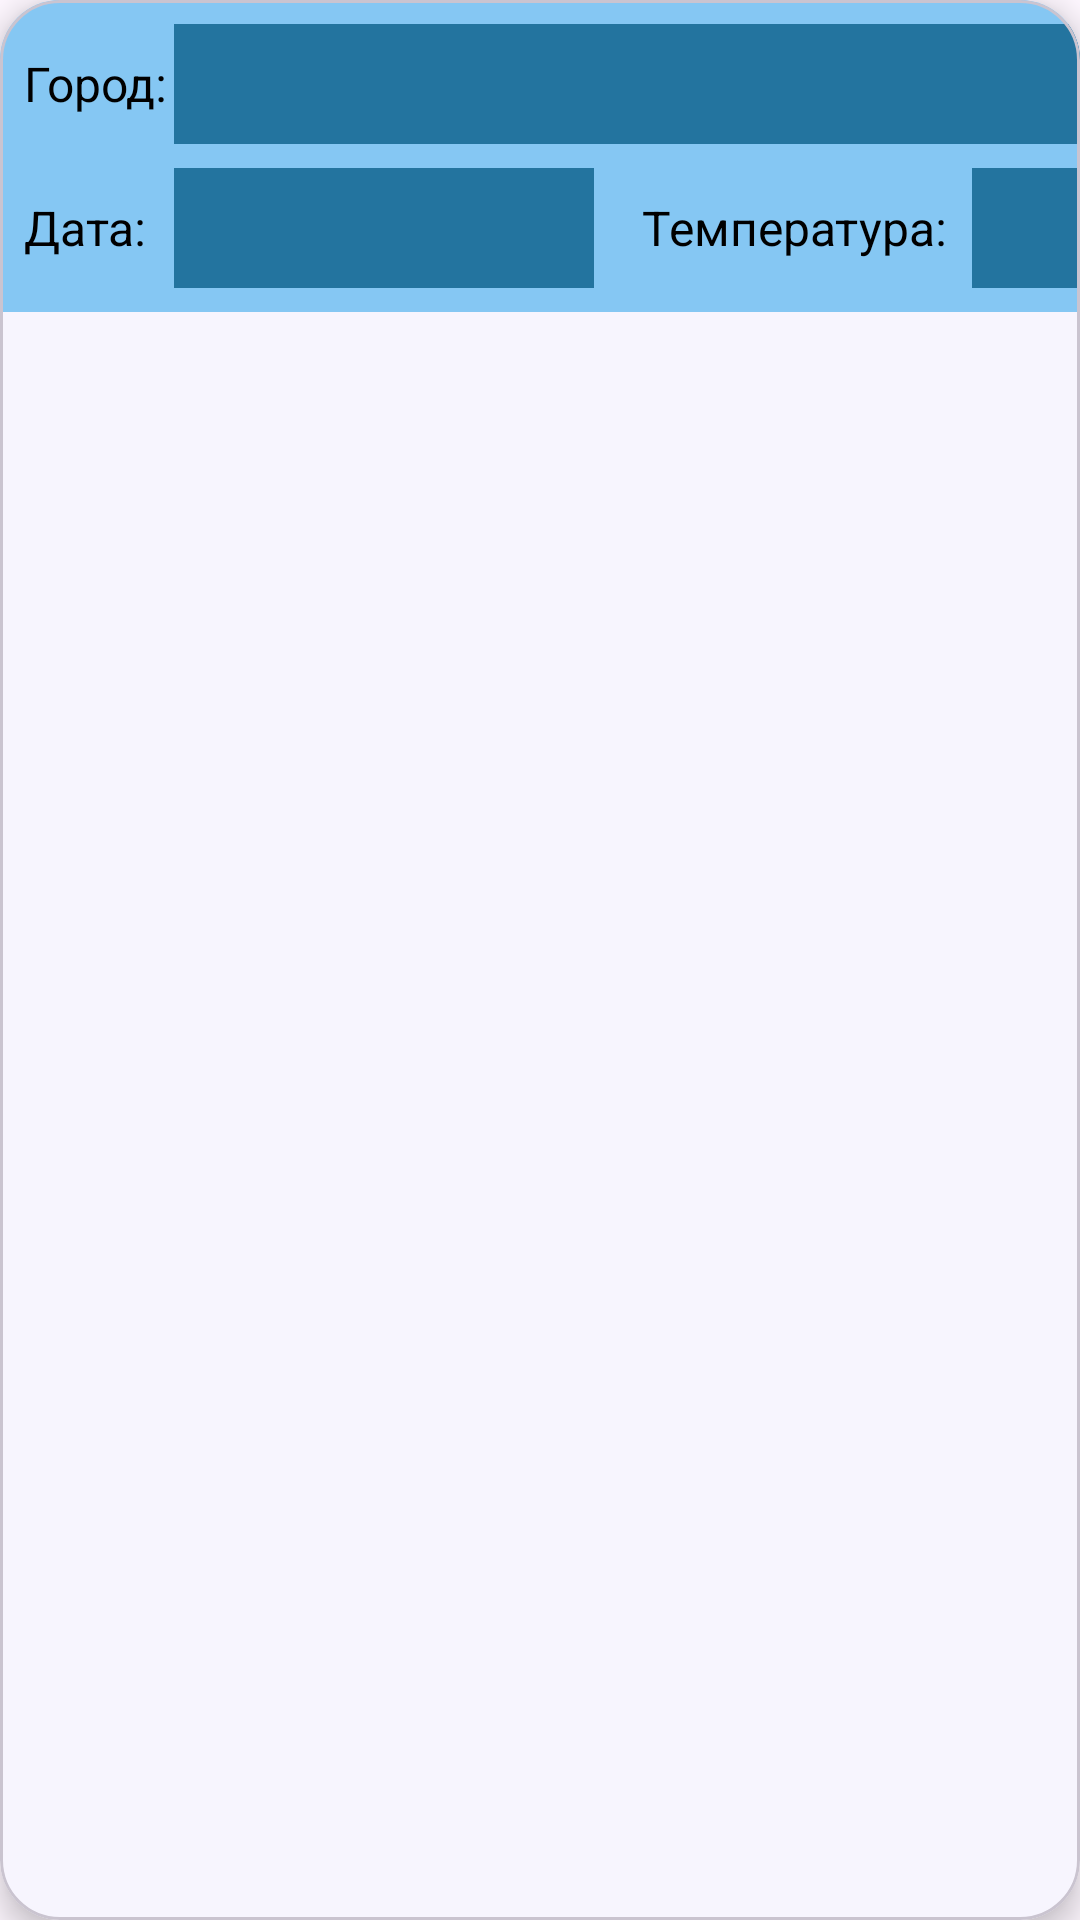

The Android layout XML behind this screen, and the referenced resources:
<!-- AndroidManifest.xml: application theme Theme.WeatherForecast -->
<!-- res/layout/screen_box_element.xml -->
<com.google.android.material.card.MaterialCardView
xmlns:android="http://schemas.android.com/apk/res/android"
xmlns:app="http://schemas.android.com/apk/res-auto"
    xmlns:tools="http://schemas.android.com/tools"
    android:layout_width="match_parent"
android:layout_height="wrap_content"
app:cardCornerRadius="20dp"
app:cardElevation="6dp">

<androidx.constraintlayout.widget.ConstraintLayout
    android:layout_width="match_parent"
        android:layout_height="wrap_content"
        android:background="#85C7F3">

        <TextView
            android:id="@+id/cityTV"
            android:layout_width="50dp"
            android:layout_height="40dp"
            android:layout_marginStart="8dp"
            android:layout_marginTop="8dp"
            android:layout_marginBottom="8dp"
            android:gravity="center_vertical"
            android:text="@string/cityText"
            android:textColor="@color/black"
            android:textSize="16sp"
            app:layout_constraintBottom_toTopOf="@+id/dataTV"
            app:layout_constraintStart_toStartOf="parent"
            app:layout_constraintTop_toTopOf="parent" />

        <TextView
            android:id="@+id/dataTV"
            android:layout_width="50dp"
            android:layout_height="40dp"
            android:layout_marginStart="8dp"
            android:layout_marginBottom="8dp"
            android:gravity="center_vertical"
            android:text="@string/dataText"
            android:textColor="@color/black"
            android:textSize="16sp"
            app:layout_constraintBottom_toBottomOf="parent"
            app:layout_constraintStart_toStartOf="parent" />

        <TextView
            android:id="@+id/tempTV"
            android:layout_width="110dp"
            android:layout_height="40dp"
            android:layout_marginStart="16dp"
            android:layout_marginBottom="8dp"
            android:gravity="center_vertical"
            android:text="@string/tempText"
            android:textColor="@color/black"
            android:textSize="16sp"
            app:layout_constraintBottom_toBottomOf="parent"
            app:layout_constraintStart_toEndOf="@+id/resultDataTV" />

        <TextView
            android:id="@+id/resultCityTV"
            android:layout_width="320dp"
            android:layout_height="40dp"
            android:layout_marginTop="8dp"
            android:layout_marginBottom="8dp"
            android:background="#23749F"
            android:gravity="center"
            android:text="@string/resultCityTV"
            android:textColor="@color/white"
            android:textSize="20sp"
            android:textStyle="bold"
            app:layout_constraintBottom_toTopOf="@+id/resultDataTV"
            app:layout_constraintStart_toEndOf="@+id/cityTV"
            app:layout_constraintTop_toTopOf="parent"
            app:layout_constraintVertical_bias="0.23" />

        <TextView
            android:id="@+id/resultDataTV"
            android:layout_width="140dp"
            android:layout_height="40dp"
            android:layout_marginBottom="8dp"
            android:background="#23749F"
            android:gravity="center"
            android:text="@string/resultDataTV"
            android:textSize="12sp"
            android:textColor="@color/white"
            app:layout_constraintBottom_toBottomOf="parent"
            app:layout_constraintStart_toEndOf="@+id/dataTV" />

        <TextView
            android:id="@+id/resultTempTV"
            android:layout_width="54dp"
            android:layout_height="40dp"
            android:layout_marginEnd="8dp"
            android:layout_marginBottom="8dp"
            android:background="#23749F"
            android:gravity="center"
            android:text="@string/resultTempTV"
            android:textColor="@color/white"
            android:textSize="12sp"
            app:layout_constraintBottom_toBottomOf="parent"
            app:layout_constraintEnd_toEndOf="parent"
            app:layout_constraintHorizontal_bias="0.0"
            app:layout_constraintStart_toEndOf="@+id/tempTV" />
    </androidx.constraintlayout.widget.ConstraintLayout>

</com.google.android.material.card.MaterialCardView>
<!-- resources referenced by this layout -->
<resources>
  <string name="cityText">"Город: "</string>
  <string name="dataText">Дата:</string>
  <string name="resultCityTV" />
  <string name="resultDataTV" />
  <string name="resultTempTV" />
  <string name="tempText">Температура:</string>
  <style name="Theme.WeatherForecast" parent="Base.Theme.WeatherForecast" />
  <style name="Base.Theme.WeatherForecast" parent="Theme.Material3.DayNight.NoActionBar">
          
          <item name="colorPrimary">#BEE9FD</item>
          
      </style>
  <!-- not gathered from this repository: default colours our renderer supplied (Android Studio template values) -->
  <color name="black">#FF000000</color>
  <color name="white">#FFFFFFFF</color>
</resources>
